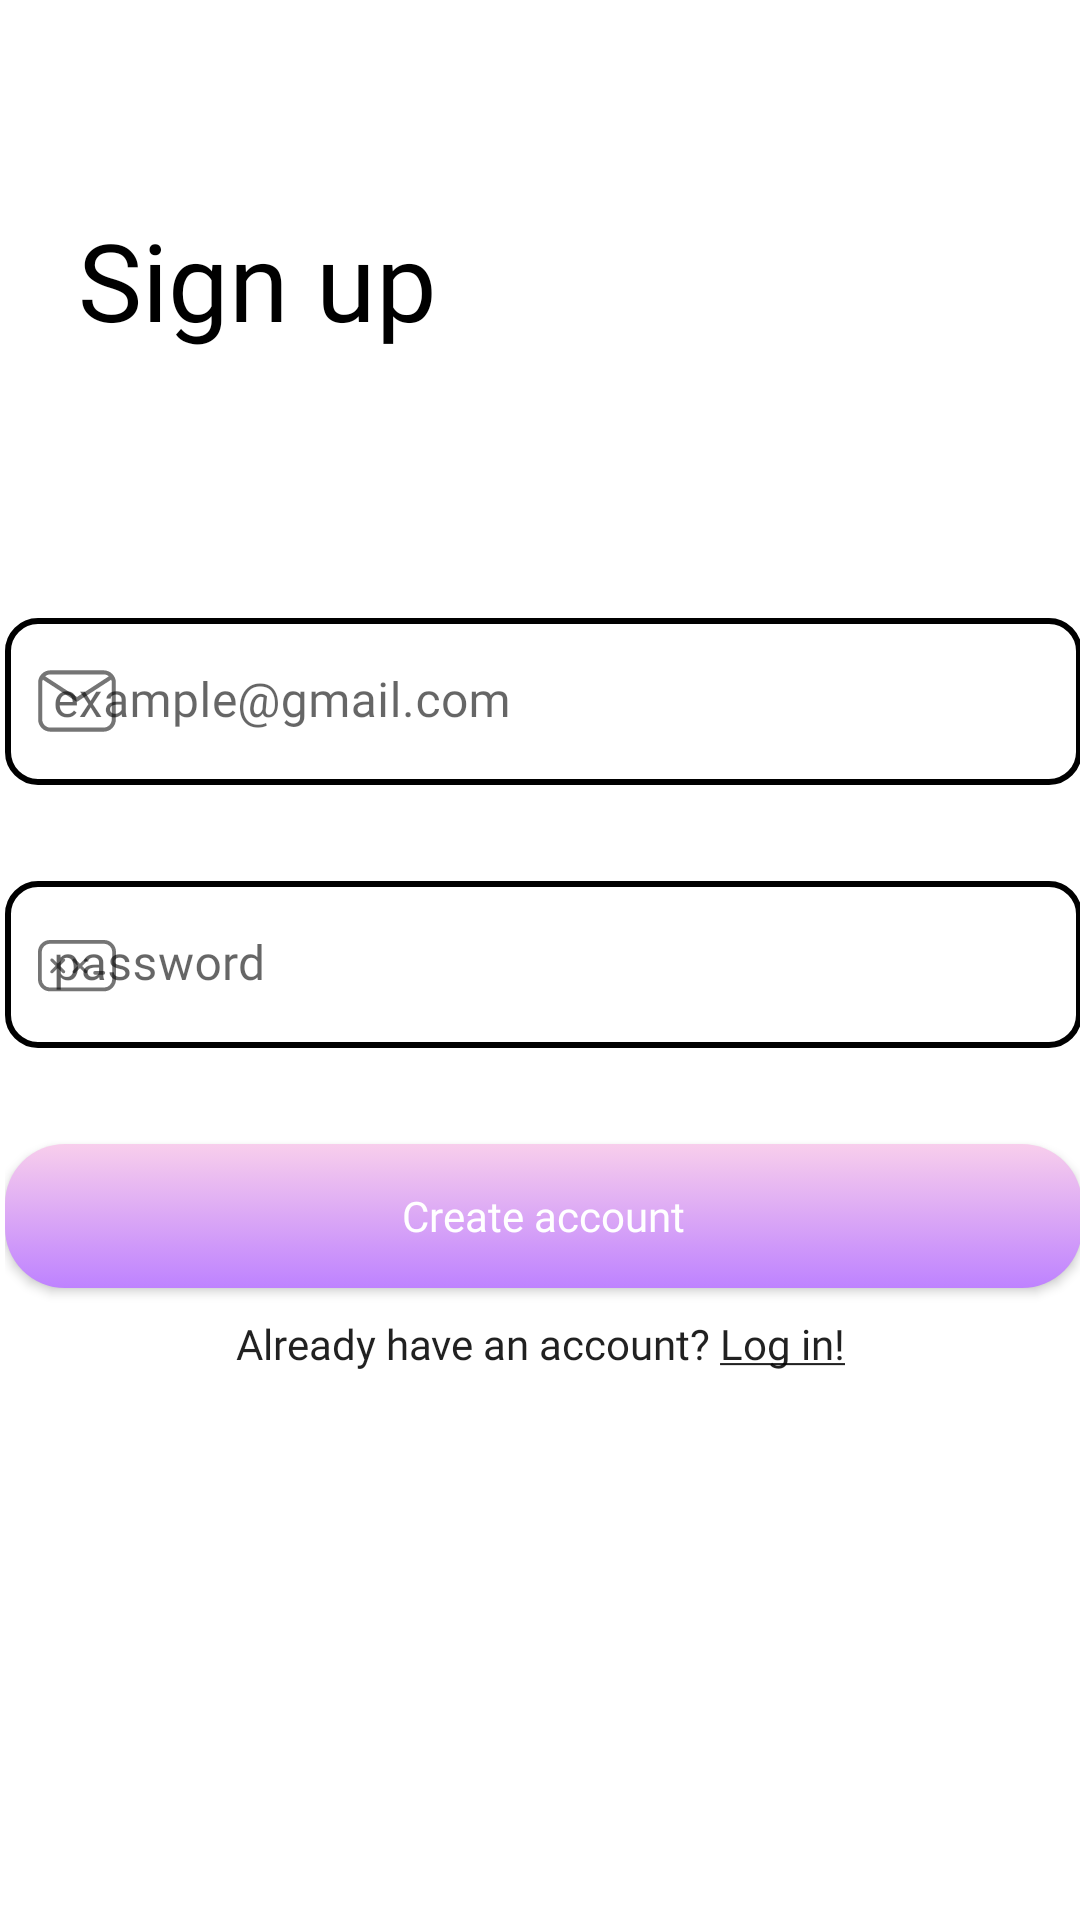

The Android layout XML behind this screen, and the referenced resources:
<!-- AndroidManifest.xml: application theme Theme.Momio -->
<!-- res/layout/activity_signup.xml -->
<?xml version="1.0" encoding="utf-8"?>
<androidx.constraintlayout.widget.ConstraintLayout xmlns:android="http://schemas.android.com/apk/res/android"
    xmlns:app="http://schemas.android.com/apk/res-auto"
    xmlns:tools="http://schemas.android.com/tools"
    android:layout_width="match_parent"
    android:layout_height="match_parent"
    tools:context=".SignupActivity">


    <TextView
        android:id="@+id/signupHeader"
        android:layout_width="wrap_content"
        android:layout_height="wrap_content"
        android:layout_marginStart="26dp"
        android:layout_marginTop="92dp"
        android:layout_marginEnd="261dp"
        android:layout_marginBottom="96dp"
        android:fontFamily="@font/visbyroundcf_bold"
        android:text="Sign up"
        android:textColor="@color/black"
        android:textSize="36sp"
        app:layout_constraintBottom_toTopOf="@+id/inputContainer"
        app:layout_constraintEnd_toEndOf="parent"
        app:layout_constraintHorizontal_bias="0.0"
        app:layout_constraintStart_toStartOf="parent"
        app:layout_constraintTop_toTopOf="parent" />

    <androidx.appcompat.widget.AppCompatButton
        android:id="@+id/loginButton3"
        android:layout_width="wrap_content"
        android:layout_height="wrap_content"
        android:layout_marginStart="104dp"
        android:layout_marginEnd="104dp"
        android:layout_marginBottom="168dp"
        android:background="@drawable/empty"
        android:fontFamily="@font/visbyround"
        android:text="@string/logInText"
        android:textAllCaps="false"
        app:layout_constraintBottom_toBottomOf="parent"
        app:layout_constraintEnd_toEndOf="parent"
        app:layout_constraintStart_toStartOf="parent" />

    <View
        android:id="@+id/orDivider1"
        android:layout_width="160dp"
        android:layout_height="1dp"
        android:layout_marginStart="16dp"
        android:layout_marginTop="9dp"
        android:layout_marginBottom="7dp"
        android:background="?android:attr/listDivider"
        app:layout_constraintBottom_toBottomOf="@+id/orText"
        app:layout_constraintStart_toStartOf="parent"
        app:layout_constraintTop_toTopOf="@+id/orText"
        app:layout_constraintVertical_bias="1.0" />

    <TextView
        android:id="@+id/orText"
        android:layout_width="wrap_content"
        android:layout_height="wrap_content"
        android:fontFamily="@font/visbyround"
        android:text="OR"
        app:layout_constraintBottom_toTopOf="@+id/loginButton3"
        app:layout_constraintEnd_toEndOf="parent"
        app:layout_constraintHorizontal_bias="0.498"
        app:layout_constraintStart_toStartOf="parent"
        app:layout_constraintTop_toBottomOf="@+id/inputContainer"
        app:layout_constraintVertical_bias="0.321" />

    <View
        android:id="@+id/orDivider2"
        android:layout_width="160dp"
        android:layout_height="1dp"
        android:layout_marginEnd="16dp"
        android:background="?android:attr/listDivider"
        app:layout_constraintBottom_toBottomOf="@+id/orDivider1"
        app:layout_constraintEnd_toEndOf="parent"
        app:layout_constraintTop_toTopOf="@+id/orDivider1"
        app:layout_constraintVertical_bias="0.0" />

    <LinearLayout
        android:id="@+id/inputContainer"
        android:layout_width="359dp"
        android:layout_height="260dp"
        android:layout_marginStart="18dp"
        android:layout_marginEnd="16dp"
        android:orientation="vertical"
        app:layout_constraintBottom_toBottomOf="parent"
        app:layout_constraintEnd_toEndOf="parent"
        app:layout_constraintHorizontal_bias="0.5"
        app:layout_constraintStart_toStartOf="parent"
        app:layout_constraintTop_toTopOf="parent">

        <com.google.android.material.textfield.TextInputLayout
            android:id="@+id/inputEmailCreateLayout"
            android:layout_width="match_parent"
            android:layout_height="wrap_content"
            android:hint="example@gmail.com"
            app:boxStrokeWidth="0dp"
            app:boxStrokeWidthFocused="0dp"
            app:startIconDrawable="@drawable/ic_emailvector">

            <com.google.android.material.textfield.TextInputEditText
                android:id="@+id/inputEmailCreate"
                android:layout_width="match_parent"
                android:layout_height="wrap_content"
                android:layout_marginTop="16dp"
                android:layout_marginBottom="16dp"
                android:background="@drawable/text_input_border"
                android:ems="10"
                android:fontFamily="@font/visbyround"

                android:inputType="textEmailAddress"
                android:minHeight="48dp" />

        </com.google.android.material.textfield.TextInputLayout>

        <com.google.android.material.textfield.TextInputLayout
            android:id="@+id/inputPassCreateLayout"
            android:layout_width="match_parent"
            android:layout_height="wrap_content"
            android:hint="password"
            app:boxStrokeWidth="0dp"
            app:boxStrokeWidthFocused="0dp"
            app:startIconDrawable="@drawable/ic_passvector">

            <com.google.android.material.textfield.TextInputEditText
                android:id="@+id/inputPassCreate"
                android:layout_width="match_parent"
                android:layout_height="wrap_content"
                android:layout_marginTop="16dp"
                android:layout_marginBottom="16dp"
                android:background="@drawable/text_input_border"
                android:ems="10"
                android:fontFamily="@font/visbyround"
                android:inputType="textPassword"
                android:minHeight="48dp"/>

        </com.google.android.material.textfield.TextInputLayout>

        <androidx.appcompat.widget.AppCompatButton
            android:id="@+id/createButton"
            android:layout_width="match_parent"
            android:layout_height="wrap_content"
            android:layout_marginTop="16dp"
            android:layout_marginBottom="16dp"
            android:background="@drawable/button_login_2"
            android:fontFamily="@font/visbyround"
            android:text="Create account"
            android:textAllCaps="false"
            android:textColor="@color/white" />

    </LinearLayout>

</androidx.constraintlayout.widget.ConstraintLayout>
<!-- resources referenced by this layout -->
<resources>
  <color name="black">#FF000000</color>
  <color name="white">#FFFFFFFF</color>
  <!-- drawable button_login_2 (drawable) -->
  <?xml version="1.0" encoding="utf-8"?>
  <selector xmlns:android="http://schemas.android.com/apk/res/android">
  
      <item>
          <shape>
              <gradient
                  android:startColor="#be82ff"
                  android:endColor="#F8CEEC"
                  android:angle="90"
                  android:type="linear" />
              <corners android:radius="20dp"/>
          </shape>
      </item>
  
  </selector>
  <!-- drawable text_input_border (drawable) -->
  <?xml version="1.0" encoding="utf-8"?>
  <selector xmlns:android="http://schemas.android.com/apk/res/android">
      <item>
          <shape>
              <stroke android:color="@color/black" android:width="2dp"/>
              <corners android:radius="10dp"/>
          </shape>
      </item>
  
  </selector>
  <string name="logInText">Already have an account? <u>Log in!</u></string>
  <style name="Theme.Momio" parent="Theme.MaterialComponents.DayNight.DarkActionBar">
          
          <item name="android:windowActivityTransitions">true</item>
          
          <item name="colorPrimary" type="color">#9878E3</item>
          <item name="colorPrimaryVariant">@color/purple_700</item>
          <item name="colorOnPrimary">@color/white</item>
          
          <item name="colorSecondary">@color/teal_200</item>
          <item name="colorSecondaryVariant">@color/teal_700</item>
          <item name="colorOnSecondary">@color/black</item>
          
          <item name="android:windowLightNavigationBar">true</item>
          <item name="android:windowTranslucentStatus">true</item>
          <item name="android:windowLightStatusBar">true</item>
          <item name="bottomSheetDialogTheme">@style/CustomBottomSheetDialog</item>
      </style>
  <color name="purple_700">#FF3700B3</color>
  <color name="teal_200">#FF03DAC5</color>
  <color name="teal_700">#FF018786</color>
  <style name="CustomBottomSheetDialog" parent="@style/ThemeOverlay.MaterialComponents.BottomSheetDialog">
          <item name="bottomSheetStyle">@style/CustomBottomSheet</item>
          <item name="android:navigationBarColor">@android:color/white</item>
          <item name="android:windowBackground">@color/dimOverlay</item>
      </style>
  <style name="CustomBottomSheet" parent="Widget.MaterialComponents.BottomSheet">
          <item name="shapeAppearanceOverlay">@style/CustomShapeAppearanceBottomSheetDialog</item>
          <item name="android:statusBarColor">@color/transparent</item>
      </style>
  <style name="CustomShapeAppearanceBottomSheetDialog" parent="">
          <item name="cornerFamily">rounded</item>
          <item name="cornerSizeTopRight">20dp</item>
          <item name="cornerSizeTopLeft">20dp</item>
          <item name="cornerSizeBottomRight">0dp</item>
          <item name="cornerSizeBottomLeft">0dp</item>
      </style>
</resources>
